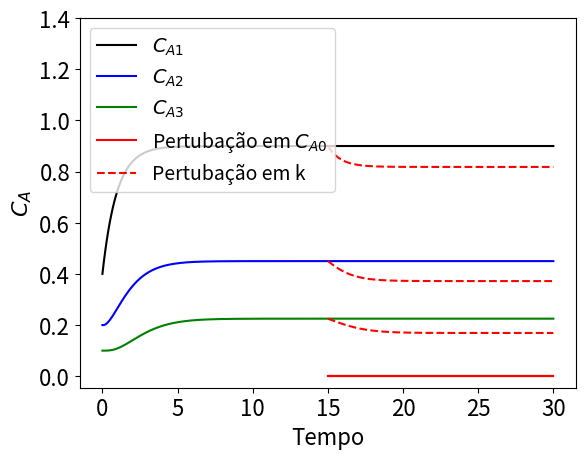

Python code for this plot:
import numpy as np

def dCa(CAi,CAi_1,k,tau):
  return (CAi_1 - CAi)/tau - k*CAi

k = 0.5
dt = 0.1
t_final = 30
t_p1 = 15
tau = 2
t = np.arange(0,t_final+dt,dt)
CA0,CA01,CA02,CA03 = 1.8, 0.4,0.2,0.1
CA1 = np.zeros(len(t))
CA2 = np.zeros(len(t))
CA3 = np.zeros(len(t))
CA1_p1 = np.zeros((2,len(t[int(t_p1/dt)::])))
CA2_p1 = np.zeros((2,len(t[int(t_p1/dt)::])))
CA3_p1 = np.zeros((2,len(t[int(t_p1/dt)::])))

#sistema sem pertubação

CA1[0] = CA01
CA2[0] = CA02
CA3[0] = CA03
for i in range(len(t)-1):

  CA1[i+1] = CA1[i] + dt*dCa(CA1[i],CA0,k,tau)
  CA2[i+1] = CA2[i] + dt*dCa(CA2[i],CA1[i],k,tau)
  CA3[i+1] = CA3[i] + dt*dCa(CA3[i],CA2[i],k,tau)

#sistema com pertubação

'''
j = variável para especificar o tipo de pertubação
0 - pertubação de grau de +10% na concentração de inicial
1 - pertubação na constate cinética da reação (k = 0.6)
'''

j=1
CA1_p1[j][0] = CA1[int(t_p1/dt)]
CA2_p1[j][0] = CA2[int(t_p1/dt)]
CA3_p1[j][0] = CA3[int(t_p1/dt)]
for i in range(len(t[int(t_p1/dt)::])-1):
  if j == 0:
    CA0_p1 = CA0*1.1
    CA1_p1[j][i+1] = CA1_p1[j][i] + dt*dCa(CA1_p1[j][i],CA0_p1,k,tau)
    CA2_p1[j][i+1] = CA2_p1[j][i] + dt*dCa(CA2_p1[j][i],CA1_p1[j][i],k,tau)
    CA3_p1[j][i+1] = CA3_p1[j][i] + dt*dCa(CA3_p1[j][i],CA2_p1[j][i],k,tau)
  elif j == 1:
    k_p1 = 0.6
    CA1_p1[j][i+1] = CA1_p1[j][i] + dt*dCa(CA1_p1[j][i],CA0,k_p1,tau)
    CA2_p1[j][i+1] = CA2_p1[j][i] + dt*dCa(CA2_p1[j][i],CA1_p1[j][i],k_p1,tau)
    CA3_p1[j][i+1] = CA3_p1[j][i] + dt*dCa(CA3_p1[j][i],CA2_p1[j][i],k_p1,tau)

#Plot do gráfico

import matplotlib.pyplot as plt
plt.plot(t,CA1,color='black',label='$C_{A1}$')
plt.plot(t,CA2,color='blue',label='$C_{A2}$')
plt.plot(t,CA3,color='green',label='$C_{A3}$')
plt.plot(t[int(t_p1/dt)::],CA1_p1[0],
         color = 'red',
         label = 'Pertubação em $C_{A0}$')
plt.plot(t[int(t_p1/dt)::],CA2_p1[0],
         t[int(t_p1/dt)::],CA3_p1[0],
         color='red')
plt.plot(t[int(t_p1/dt)::],CA1_p1[1],
         color='red',linestyle='dashed',
         label = 'Pertubação em k')
plt.plot(t[int(t_p1/dt)::],CA2_p1[1],
         t[int(t_p1/dt)::],CA3_p1[1],
         color='red',linestyle='dashed')
plt.legend(fontsize=14,loc='upper left')
plt.xlabel('Tempo',fontsize=16)
plt.xticks(np.arange(0,35,5),fontsize=16)
plt.yticks(np.arange(0,1.6,0.2),fontsize=16)
plt.ylabel('$C_{A}$',fontsize=16)
plt.rcParams["figure.figsize"]=(14,8)
plt.show()